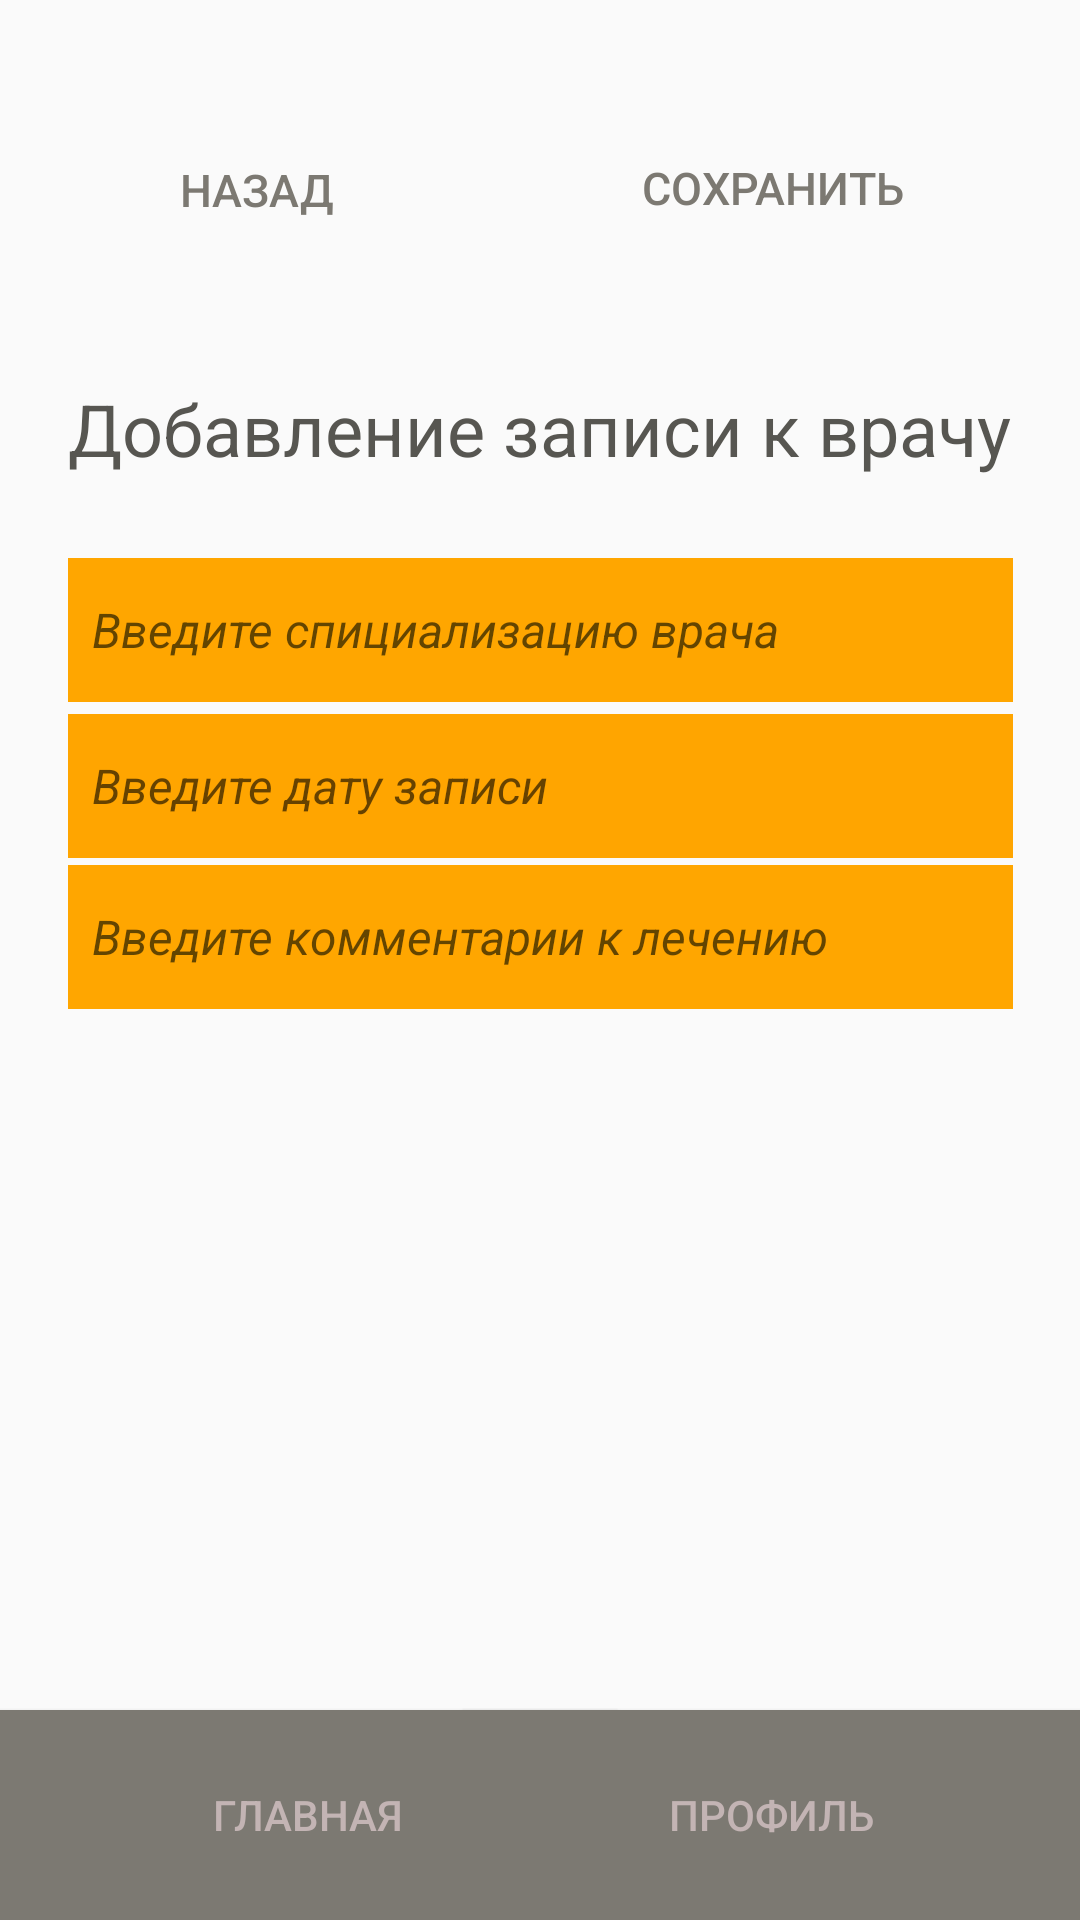

Android layout source for this screen:
<!-- AndroidManifest.xml: application theme Theme.MyHealth -->
<!-- res/layout/activity_add_doctor.xml -->
<?xml version="1.0" encoding="utf-8"?>
<androidx.constraintlayout.widget.ConstraintLayout xmlns:android="http://schemas.android.com/apk/res/android"
    xmlns:app="http://schemas.android.com/apk/res-auto"
    xmlns:tools="http://schemas.android.com/tools"
    android:layout_width="match_parent"
    android:layout_height="match_parent"
    tools:layout_editor_absoluteX="0dp"
    tools:layout_editor_absoluteY="76dp">

    <Button
        android:id="@+id/saveButton"
        android:layout_width="180dp"
        android:layout_height="40dp"
        android:background="#00FFFFFF"
        android:text="Сохранить"
        android:textColor="#7C7972"
        android:textSize="15sp"
        app:barrierMargin="@dimen/material_emphasis_high_type"
        app:layout_constraintBottom_toBottomOf="parent"
        app:layout_constraintEnd_toEndOf="parent"
        app:layout_constraintHorizontal_bias="0.93"
        app:layout_constraintStart_toStartOf="parent"
        app:layout_constraintTop_toTopOf="parent"
        app:layout_constraintVertical_bias="0.071" />

    <ImageView
        android:id="@+id/backImage"
        android:layout_width="40dp"
        android:layout_height="40dp"
        app:layout_constraintBottom_toBottomOf="parent"
        app:layout_constraintEnd_toEndOf="parent"
        app:layout_constraintHorizontal_bias="0.043"
        app:layout_constraintStart_toStartOf="parent"
        app:layout_constraintTop_toTopOf="parent"
        app:layout_constraintVertical_bias="0.074"
        app:srcCompat="@drawable/backbutton"
        tools:ignore="MissingConstraints" />

    <ImageView
        android:id="@+id/saveImage"
        android:layout_width="40dp"
        android:layout_height="40dp"
        app:layout_constraintBottom_toBottomOf="parent"
        app:layout_constraintEnd_toEndOf="parent"
        app:layout_constraintHorizontal_bias="0.956"
        app:layout_constraintStart_toStartOf="parent"
        app:layout_constraintTop_toTopOf="parent"
        app:layout_constraintVertical_bias="0.074"
        app:srcCompat="@drawable/savebutton" />

    <Button
        android:id="@+id/backButton"
        android:layout_width="130dp"
        android:layout_height="40dp"
        android:background="#00FFFFFF"
        android:shadowColor="#00FFFFFF"
        android:text="    Назад"
        android:textColor="#7C7972"
        android:textSize="15sp"
        app:layout_constraintBottom_toBottomOf="parent"
        app:layout_constraintEnd_toEndOf="parent"
        app:layout_constraintHorizontal_bias="0.056"
        app:layout_constraintStart_toStartOf="parent"
        app:layout_constraintTop_toTopOf="parent"
        app:layout_constraintVertical_bias="0.072" />

    <Button
        android:id="@+id/mainButton"
        android:layout_width="205.5dp"
        android:layout_height="70dp"
        android:background="#7C7972"
        android:text="Главная"
        android:textColor="#C3B4B4"
        app:layout_constraintBottom_toBottomOf="parent"
        app:layout_constraintEnd_toEndOf="parent"
        app:layout_constraintHorizontal_bias="0.0"
        app:layout_constraintStart_toStartOf="parent"
        app:layout_constraintTop_toTopOf="parent"
        app:layout_constraintVertical_bias="1.0" />

    <Button
        android:id="@+id/profileButton"
        android:layout_width="205.5dp"
        android:layout_height="70dp"
        android:background="#7C7972"
        android:text="Профиль"
        android:textColor="#C3B4B4"
        app:layout_constraintBottom_toBottomOf="parent"
        app:layout_constraintEnd_toEndOf="parent"
        app:layout_constraintHorizontal_bias="1.0"
        app:layout_constraintStart_toStartOf="parent"
        app:layout_constraintTop_toTopOf="parent"
        app:layout_constraintVertical_bias="1.0" />

    <EditText
        android:id="@+id/doctorEnter"
        android:layout_width="315dp"
        android:layout_height="48dp"
        android:background="#FFA500"
        android:ems="10"
        android:hint="  Введите спициализацию врача"
        android:inputType="text"
        android:layerType="software"
        android:textColor="#FFFFFF"
        android:textSize="16sp"
        android:textStyle="italic"
        android:typeface="sans"
        app:layout_constraintBottom_toBottomOf="parent"
        app:layout_constraintEnd_toEndOf="parent"
        app:layout_constraintStart_toStartOf="parent"
        app:layout_constraintTop_toTopOf="parent"
        app:layout_constraintVertical_bias="0.314" />

    <EditText
        android:id="@+id/doctorCommentEnter"
        android:layout_width="315dp"
        android:layout_height="48dp"
        android:background="#FFA500"
        android:ems="10"
        android:hint="  Введите комментарии к лечению"
        android:inputType="text"
        android:layerType="software"
        android:textColor="#FFFFFF"
        android:textSize="16sp"
        android:textStyle="italic"
        android:typeface="sans"
        app:layout_constraintBottom_toBottomOf="parent"
        app:layout_constraintEnd_toEndOf="parent"
        app:layout_constraintStart_toStartOf="parent"
        app:layout_constraintTop_toTopOf="parent"
        app:layout_constraintVertical_bias="0.487" />

    <TextView
        android:id="@+id/addText"
        android:layout_width="315dp"
        android:layout_height="48dp"
        android:layerType="software"
        android:text="Добавление записи к врачу"
        android:textColor="#575651"
        android:textSize="24sp"
        android:typeface="sans"
        app:layout_constraintBottom_toBottomOf="parent"
        app:layout_constraintEnd_toEndOf="parent"
        app:layout_constraintStart_toStartOf="parent"
        app:layout_constraintTop_toTopOf="parent"
        app:layout_constraintVertical_bias="0.214" />

    <EditText
        android:id="@+id/dateDoctorEnter"
        android:layout_width="315dp"
        android:layout_height="48dp"
        android:background="#FFA500"
        android:ems="10"
        android:hint="  Введите дату записи"
        android:inputType="date"
        android:textSize="16sp"
        android:textStyle="italic"
        app:layout_constraintBottom_toBottomOf="parent"
        app:layout_constraintEnd_toEndOf="parent"
        app:layout_constraintStart_toStartOf="parent"
        app:layout_constraintTop_toTopOf="parent"
        app:layout_constraintVertical_bias="0.402" />

</androidx.constraintlayout.widget.ConstraintLayout>
<!-- resources referenced by this layout -->
<resources>
  <style name="Theme.MyHealth" parent="Theme.AppCompat.Light.NoActionBar">
  
      </style>
</resources>
